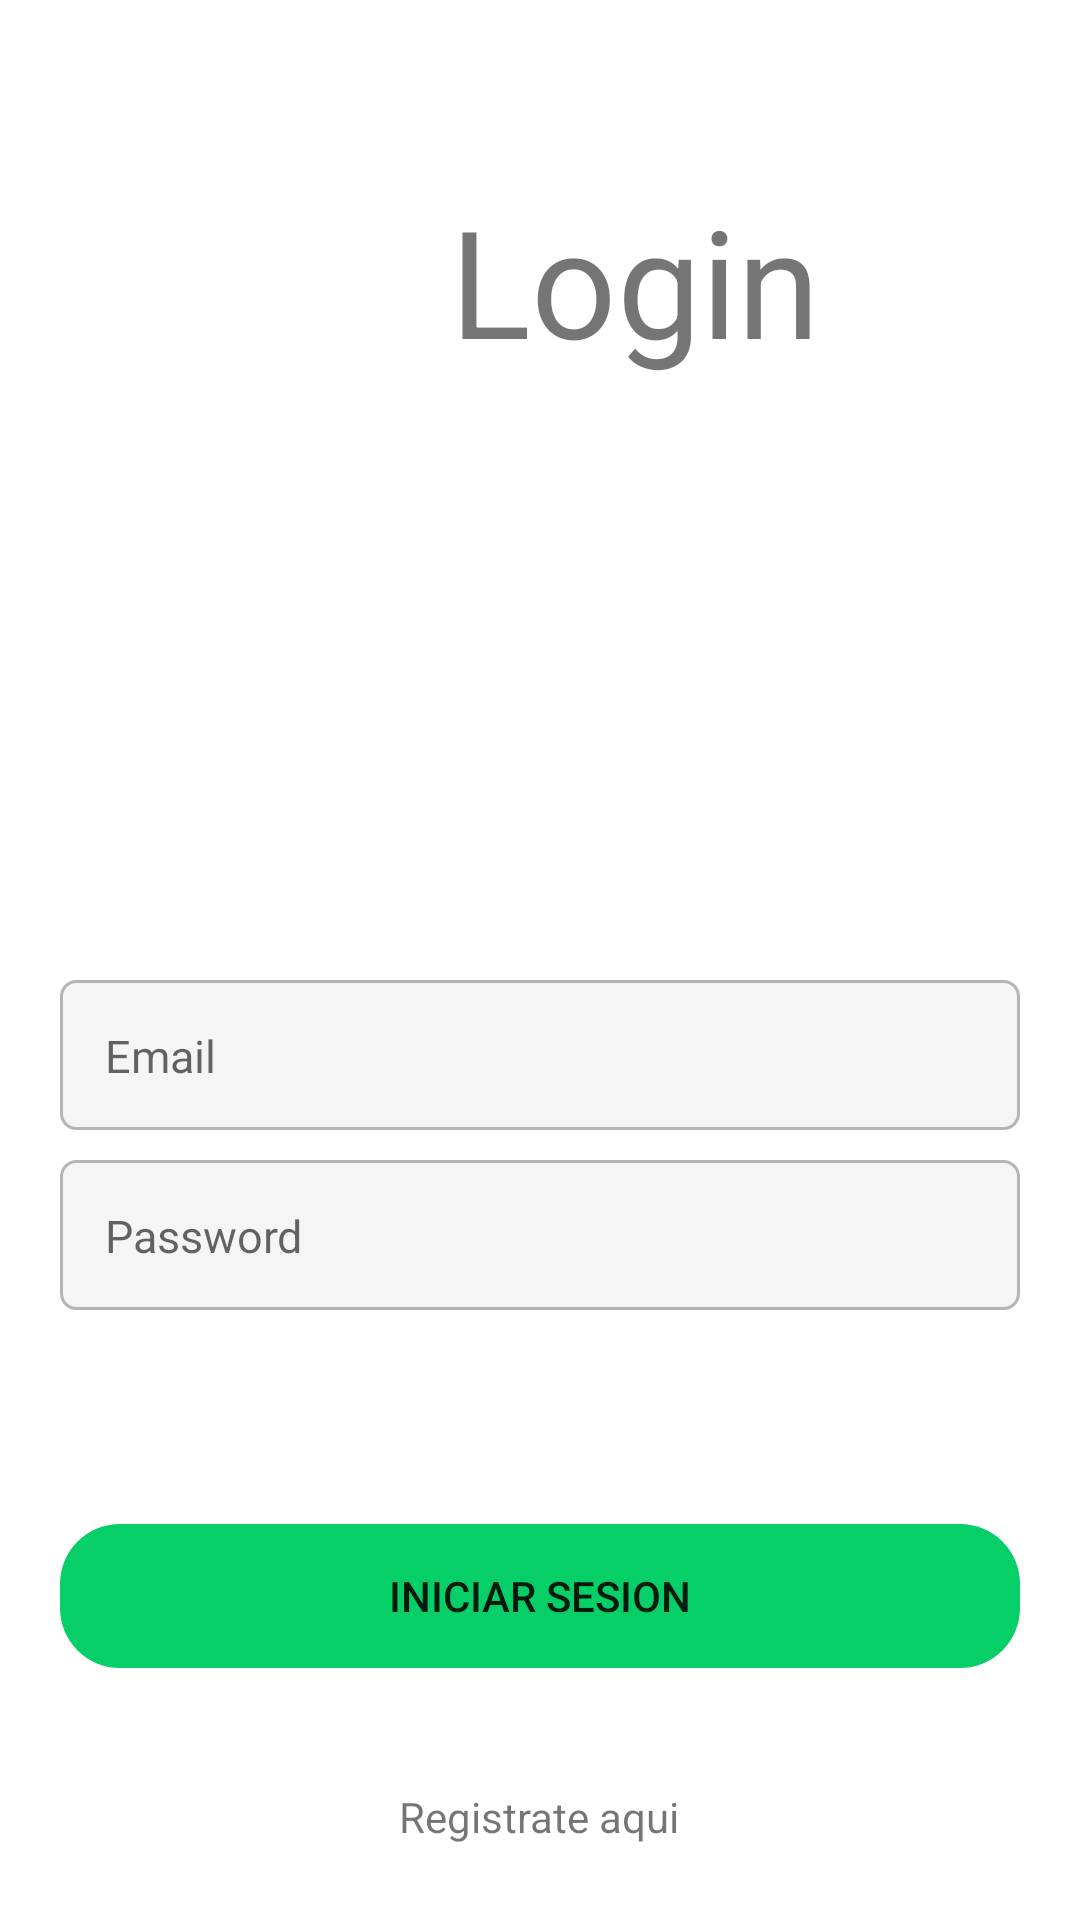

Android layout source for this screen:
<!-- AndroidManifest.xml: application theme Theme.EquipoDinamita -->
<!-- res/layout/activity_main.xml -->
<?xml version="1.0" encoding="utf-8"?>
<androidx.coordinatorlayout.widget.CoordinatorLayout xmlns:android="http://schemas.android.com/apk/res/android"
    xmlns:app="http://schemas.android.com/apk/res-auto"
    xmlns:tools="http://schemas.android.com/tools"
    android:layout_width="match_parent"
    android:layout_height="match_parent"
    tools:context=".MainActivity">

    <LinearLayout

        android:layout_width="match_parent"
        android:layout_height="match_parent"
        android:orientation="vertical">

        <TextView
            android:layout_width="wrap_content"
            android:layout_height="wrap_content"
            android:text="Login"
            android:textSize="50sp"
            android:layout_marginTop="60dp"
            android:layout_marginLeft="150dp"/>

        <ImageView
            android:layout_width="match_parent"
            android:layout_height="150dp"
            android:src="@drawable/user"
            />


        <EditText
            android:id="@+id/edittext_email"
            android:layout_width="match_parent"
            android:layout_height="50dp"
            android:hint="Email"
            android:layout_marginLeft="20dp"
            android:layout_marginRight="20dp"
            android:layout_marginTop="50dp"
            android:inputType="textEmailAddress"
            android:textSize="15sp"
            android:padding="15dp"
            android:background="@drawable/edittext_custom"/>

        <EditText
            android:id="@+id/edittext_password"
            android:layout_width="match_parent"
            android:layout_height="50dp"
            android:hint="Password"
            android:layout_marginLeft="20dp"
            android:layout_marginRight="20dp"
            android:layout_marginTop="10dp"
            android:inputType="textPassword"
            android:textSize="15sp"
            android:padding="15dp"
            android:background="@drawable/edittext_custom"
            />

    </LinearLayout>

    <LinearLayout
        android:layout_width="match_parent"
        android:layout_height="wrap_content"
        android:orientation="vertical"
        android:layout_gravity="bottom"
        android:gravity="center">

        <Button
            android:id="@+id/btn_login"
            android:layout_width="match_parent"
            android:layout_height="wrap_content"
            android:layout_marginRight="20dp"
            android:layout_marginLeft="20dp"
            android:text="INICIAR SESION"
            android:layout_marginTop="200dp"
            android:backgroundTint="@color/green"
            android:background="@drawable/rounded_botton" />

        <ImageView
            android:id="@+id/imageview_got_to_register"
            android:layout_width="30dp"
            android:layout_height="30dp"
            android:src="@drawable/ic_arrow_rigth"
            android:layout_marginTop="10dp" />

        <TextView
            android:layout_width="wrap_content"
            android:layout_height="wrap_content"
            android:text="Registrate aqui"
            android:layout_marginBottom="25dp"/>
    </LinearLayout>

</androidx.coordinatorlayout.widget.CoordinatorLayout>
<!-- resources referenced by this layout -->
<resources>
  <color name="green">#06CF67</color>
  <!-- drawable edittext_custom (drawable) -->
  <?xml version="1.0" encoding="utf-8"?>
  <shape
  
  
      xmlns:android="http://schemas.android.com/apk/res/android"
      android:shape="rectangle"
      android:padding="10dp"
      >
  
      <solid android:color="@color/gray_ligth" />
      <stroke android:width="1dp" android:color="@color/gray"    />
      <corners android:radius="5dp"/>
  
  
  </shape>
  <!-- drawable rounded_botton (drawable) -->
  <?xml version="1.0" encoding="utf-8"?>
  <shape
      xmlns:android="http://schemas.android.com/apk/res/android"
      android:shape="rectangle"
      android:padding="10dp">
  
      <corners android:radius="20dp"
          />
  
  
  </shape>
  <style name="Theme.EquipoDinamita" parent="Theme.MaterialComponents.DayNight.NoActionBar">
          
          <item name="colorPrimary">@color/purple_500</item>
          <item name="colorPrimaryVariant">@color/purple_700</item>
          <item name="colorOnPrimary">@color/white</item>
          
          <item name="colorSecondary">@color/teal_200</item>
          <item name="colorSecondaryVariant">@color/teal_700</item>
          <item name="colorOnSecondary">@color/black</item>
          
          <item name="android:statusBarColor" tools:targetApi="l">?attr/colorPrimaryVariant</item>
          
      </style>
  <color name="gray_ligth">#F5F5F5</color>
  <color name="gray">#B5B5B5</color>
  <color name="purple_500">#FF6200EE</color>
  <color name="purple_700">#FF3700B3</color>
  <color name="white">#FFFFFFFF</color>
  <color name="teal_200">#FF03DAC5</color>
  <color name="teal_700">#FF018786</color>
  <color name="black">#FF000000</color>
</resources>
